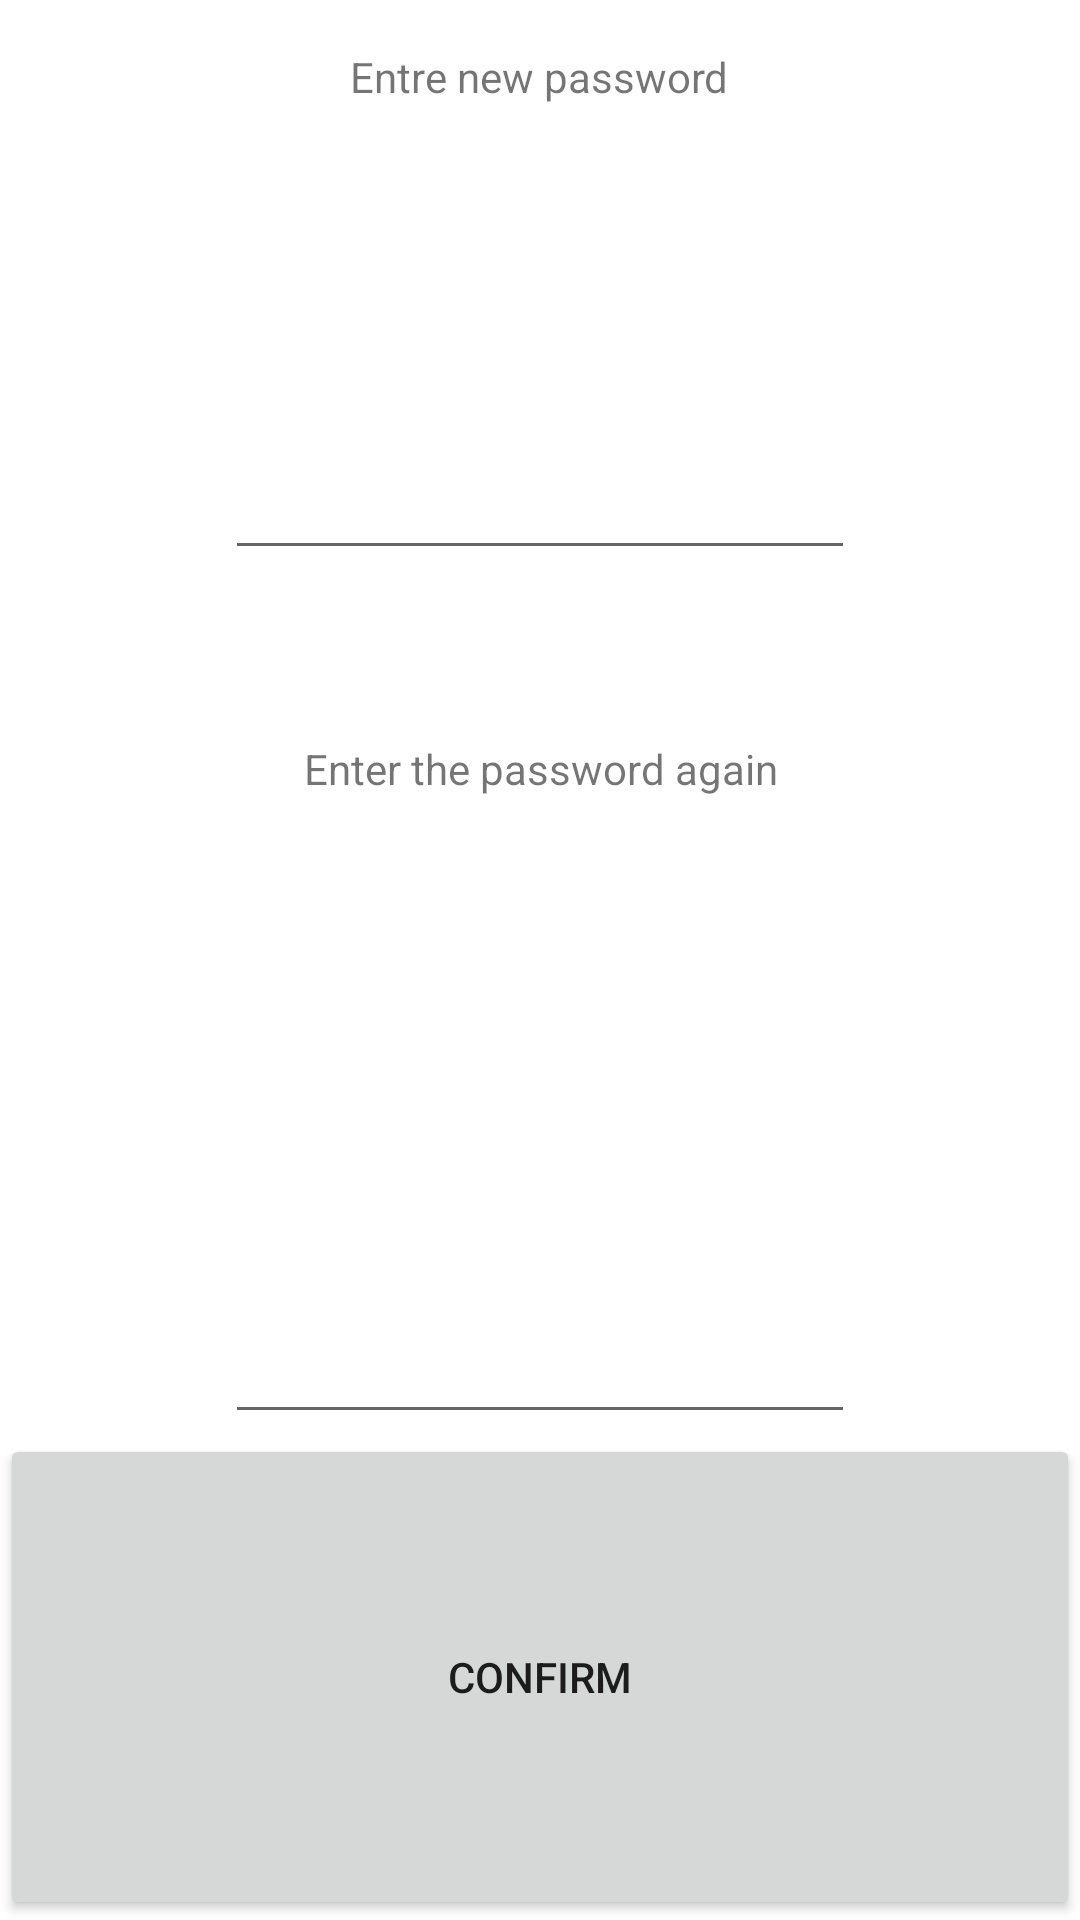

Layout XML and referenced resources for this Android screen:
<!-- AndroidManifest.xml: application theme Theme.Shivam_my_friend_sri_arora -->
<!-- res/layout/activity_create_passward.xml -->
<?xml version="1.0" encoding="utf-8"?>
<LinearLayout xmlns:android="http://schemas.android.com/apk/res/android"
    xmlns:tools="http://schemas.android.com/tools"
    android:id="@+id/activity_create_password"
    android:layout_width="match_parent"
    android:layout_height="match_parent"
    android:layout_marginLeft="16dp"
    android:layout_marginRight="16dp"
    android:layout_marginBottom="16dp"
    android:gravity="center"
    android:orientation="vertical"
    android:paddingTop="16dp"
    tools:context="com.example.shivam_my_friend_sri_arora.CreatePasswardActivity">

    <TextView
        android:id="@+id/textView1"
        android:layout_width="wrap_content"
        android:layout_height="wrap_content"
        android:gravity="bottom|left"
        android:text="Entre new password" />

    <EditText
        android:id="@+id/editTextTextPassword1"
        android:layout_width="wrap_content"
        android:layout_height="wrap_content"
        android:layout_weight="1"
        android:ems="10"
        android:inputType="textPassword"
        android:visibility="visible"
        tools:ignore="DuplicateIds,SpeakableTextPresentCheck,TouchTargetSizeCheck" />


    <TextView
        android:id="@+id/textView2"
        android:layout_width="match_parent"
        android:layout_height="wrap_content"
        android:layout_weight="1"
        android:gravity="center"
        android:text="Enter the password again"
        tools:ignore="DuplicateIds" />

    <EditText
        android:id="@+id/editTextTextPassword2"
        android:layout_width="wrap_content"
        android:layout_height="wrap_content"
        android:layout_weight="1"
        android:ems="10"
        android:gravity="center"
        android:inputType="textPassword"
        tools:ignore="SpeakableTextPresentCheck,TouchTargetSizeCheck" />


    <Button
        android:id="@+id/button"
        android:layout_width="match_parent"
        android:layout_height="wrap_content"
        android:layout_weight="1"
        android:text="CONFIRM" />
</LinearLayout>
<!-- resources referenced by this layout -->
<resources>
  <style name="Theme.Shivam_my_friend_sri_arora" parent="Theme.MaterialComponents.DayNight.DarkActionBar">
          
          <item name="colorPrimary">@color/purple_500</item>
          <item name="colorPrimaryVariant">@color/purple_700</item>
          <item name="colorOnPrimary">@color/white</item>
          
          <item name="colorSecondary">@color/teal_200</item>
          <item name="colorSecondaryVariant">@color/teal_700</item>
          <item name="colorOnSecondary">@color/black</item>
          
          <item name="android:statusBarColor">?attr/colorPrimaryVariant</item>
          
      </style>
  <!-- not gathered from this repository: default colours our renderer supplied (Android Studio template values) -->
  <color name="purple_500">#FF6200EE</color>
  <color name="purple_700">#FF3700B3</color>
  <color name="teal_200">#FF03DAC5</color>
  <color name="teal_700">#FF018786</color>
  <color name="black">#FF000000</color>
  <color name="white">#FFFFFFFF</color>
</resources>
